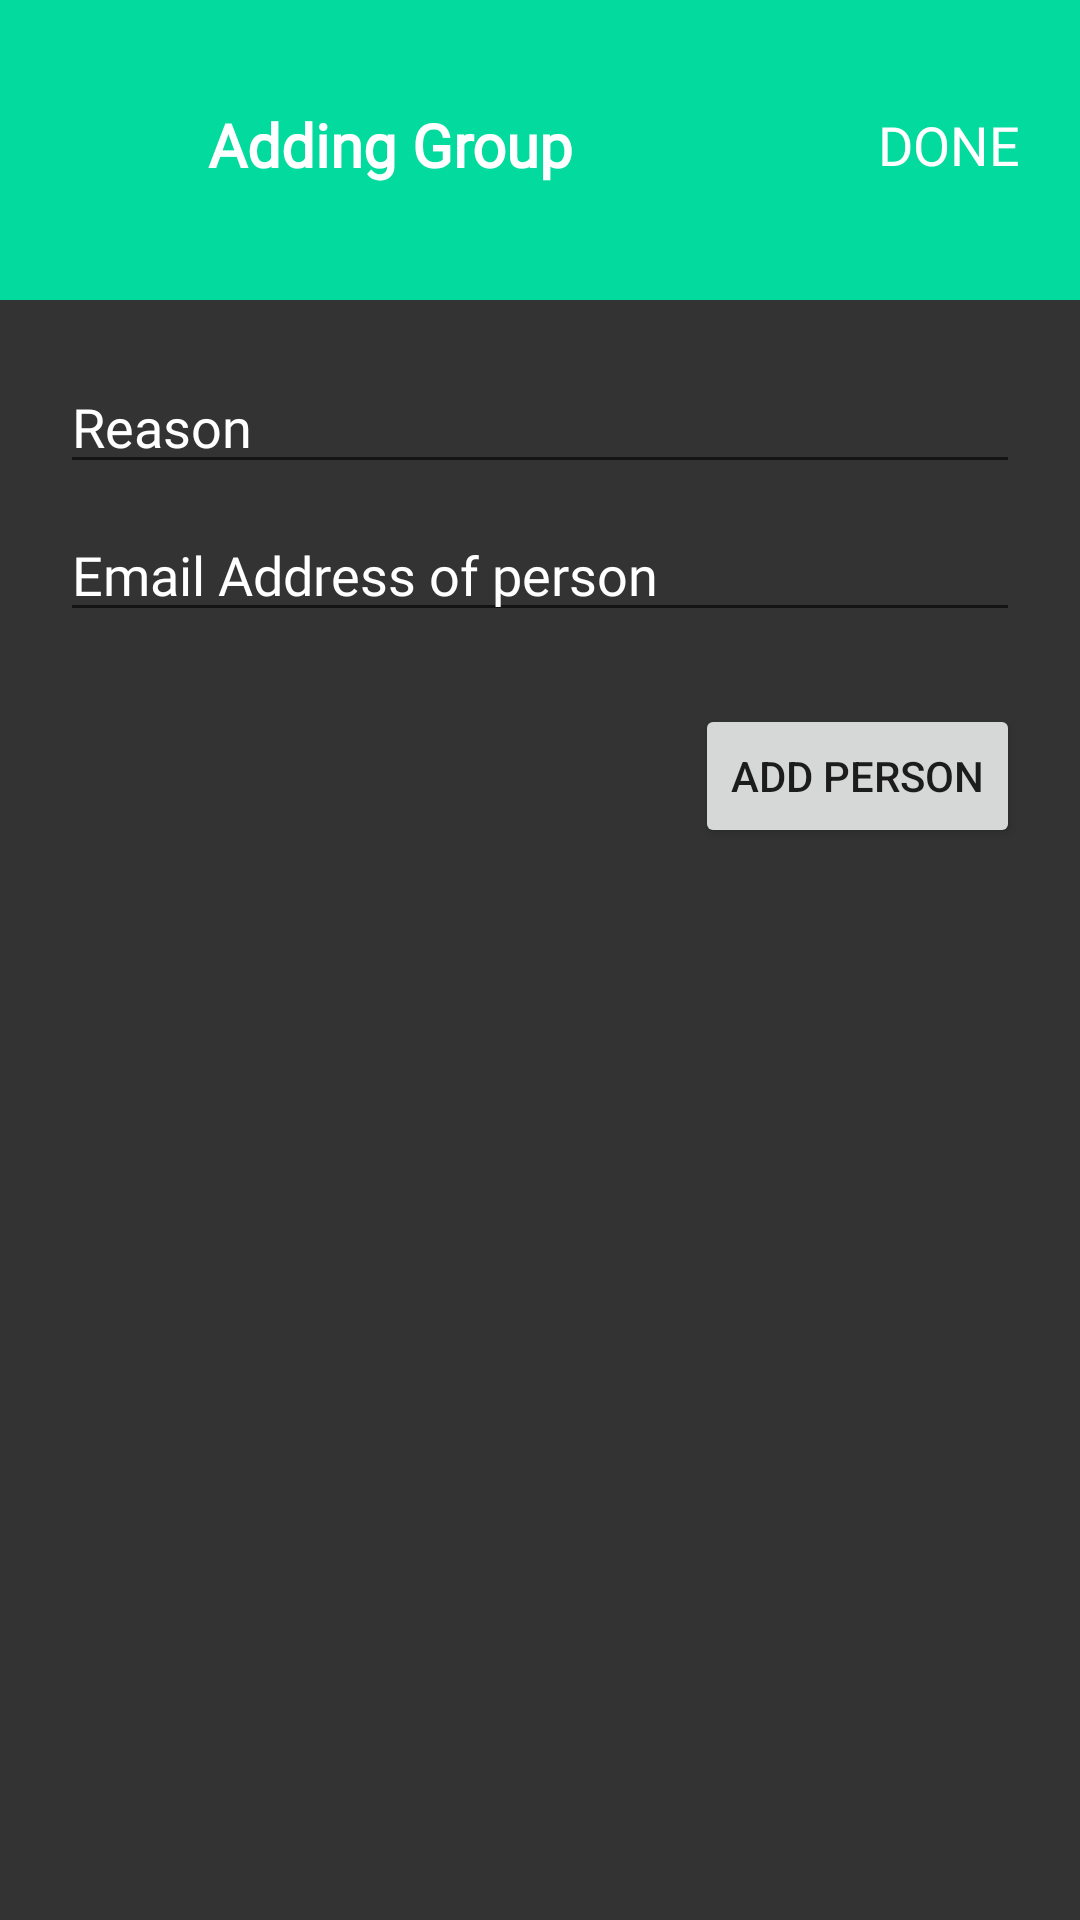

Layout XML and referenced resources for this Android screen:
<!-- AndroidManifest.xml: application theme Theme.SplitIITP -->
<!-- res/layout/fragment_addgroup.xml -->
<?xml version="1.0" encoding="utf-8"?>
<androidx.constraintlayout.widget.ConstraintLayout xmlns:android="http://schemas.android.com/apk/res/android"
    xmlns:app="http://schemas.android.com/apk/res-auto"
    xmlns:tools="http://schemas.android.com/tools"
    android:layout_width="match_parent"
    android:layout_height="match_parent"
    android:background="#333333"
    tools:context=".fragments.AddgroupFragment">

    <androidx.constraintlayout.widget.ConstraintLayout
        android:id="@+id/constraintLayout2"
        android:layout_width="match_parent"
        android:layout_height="100dp"
        android:background="#03DA9D"
        app:layout_constraintEnd_toEndOf="parent"
        app:layout_constraintStart_toStartOf="parent"
        app:layout_constraintTop_toTopOf="parent">

        <androidx.appcompat.widget.Toolbar
            android:id="@+id/toolbar"
            android:layout_width="match_parent"
            android:layout_height="wrap_content"
            android:layout_marginTop="16dp"
            android:background="#03DA9D"
            app:layout_constraintEnd_toEndOf="parent"
            app:layout_constraintHorizontal_bias="0.0"
            app:layout_constraintStart_toStartOf="parent"
            app:layout_constraintTop_toTopOf="parent">

            <androidx.constraintlayout.widget.ConstraintLayout
                android:layout_width="match_parent"
                android:layout_height="match_parent">

                <ImageView
                    android:id="@+id/three_lines"
                    android:layout_width="30dp"
                    android:layout_height="30dp"
                    android:layout_centerInParent="true"
                    android:src="@drawable/ic_baseline_arrow_back_24"
                    app:layout_constraintBottom_toBottomOf="parent"
                    app:layout_constraintStart_toStartOf="parent"
                    app:layout_constraintTop_toTopOf="parent" />

                <TextView
                    android:id="@+id/Grp_name"
                    android:layout_width="wrap_content"
                    android:layout_height="40dp"
                    android:fontFamily="@font/poppins_bold"
                    android:gravity="center"
                    android:text="@string/adding_group"
                    android:textColor="@color/white"
                    android:textSize="20sp"
                    android:textStyle="bold"
                    app:layout_constraintBottom_toBottomOf="@+id/three_lines"
                    app:layout_constraintEnd_toEndOf="parent"
                    app:layout_constraintHorizontal_bias="0.12"
                    app:layout_constraintStart_toEndOf="@+id/three_lines"
                    app:layout_constraintTop_toTopOf="@+id/three_lines" />

                <TextView
                    android:id="@+id/submit"
                    android:layout_width="wrap_content"
                    android:layout_height="wrap_content"
                    android:layout_margin="10dp"
                    android:fontFamily="@font/poppins_bold"
                    android:padding="10dp"
                    android:text="@string/done"
                    android:textColor="@color/white"
                    android:textSize="18sp"
                    app:layout_constraintBottom_toBottomOf="parent"
                    app:layout_constraintEnd_toEndOf="parent"
                    app:layout_constraintTop_toTopOf="parent" />


            </androidx.constraintlayout.widget.ConstraintLayout>

        </androidx.appcompat.widget.Toolbar>


    </androidx.constraintlayout.widget.ConstraintLayout>


    <EditText
        android:id="@+id/emailAddress"
        android:layout_width="match_parent"
        android:layout_height="wrap_content"
        android:layout_marginHorizontal="20dp"
        android:layout_marginTop="8dp"
        android:ems="10"
        android:fontFamily="@font/poppins_light"
        android:hint="@string/email_address_of_person"
        android:inputType="textPersonName"
        android:textColor="@color/white"
        android:textColorHint="@color/white"
        app:layout_constraintEnd_toEndOf="parent"
        app:layout_constraintStart_toStartOf="parent"
        app:layout_constraintTop_toBottomOf="@+id/reason"
        tools:ignore="TextFields" />

    <EditText
        android:id="@+id/reason"
        android:layout_width="match_parent"
        android:layout_height="wrap_content"
        android:layout_marginHorizontal="20dp"
        android:layout_marginTop="20dp"
        android:ems="10"
        android:fontFamily="@font/poppins_light"
        android:hint="@string/reason"
        android:inputType="textPersonName"
        android:textColor="@color/white"
        android:textColorHint="@color/white"
        app:layout_constraintEnd_toEndOf="parent"
        app:layout_constraintStart_toStartOf="parent"
        app:layout_constraintTop_toBottomOf="@+id/constraintLayout2"
        tools:ignore="TextFields" />

    <Button
        android:id="@+id/addperson"
        android:layout_width="wrap_content"
        android:layout_height="wrap_content"
        android:text="@string/add_person"
        android:layout_marginTop="24dp"
        app:layout_constraintEnd_toEndOf="@+id/emailAddress"
        app:layout_constraintTop_toBottomOf="@+id/emailAddress" />


</androidx.constraintlayout.widget.ConstraintLayout>
<!-- resources referenced by this layout -->
<resources>
  <string name="add_person">Add Person</string>
  <string name="adding_group">Adding Group</string>
  <string name="done">DONE</string>
  <string name="email_address_of_person">Email Address of person</string>
  <string name="reason">Reason</string>
  <style name="Theme.SplitIITP" parent="Theme.MaterialComponents.DayNight.NoActionBar">
          
          <item name="colorPrimary">#03DA9D</item>
          <item name="colorPrimaryVariant">#03DA9D</item>
          <item name="colorOnPrimary">@color/white</item>
          
          <item name="colorSecondary">#03DA9D</item>
          <item name="colorSecondaryVariant">#03DA9D</item>
          <item name="colorOnSecondary">@color/white</item>
          
          <item name="android:statusBarColor">?attr/colorPrimaryVariant</item>
          
      </style>
  <!-- not gathered from this repository: default colours our renderer supplied (Android Studio template values) -->
  <color name="white">#FFFFFFFF</color>
</resources>
